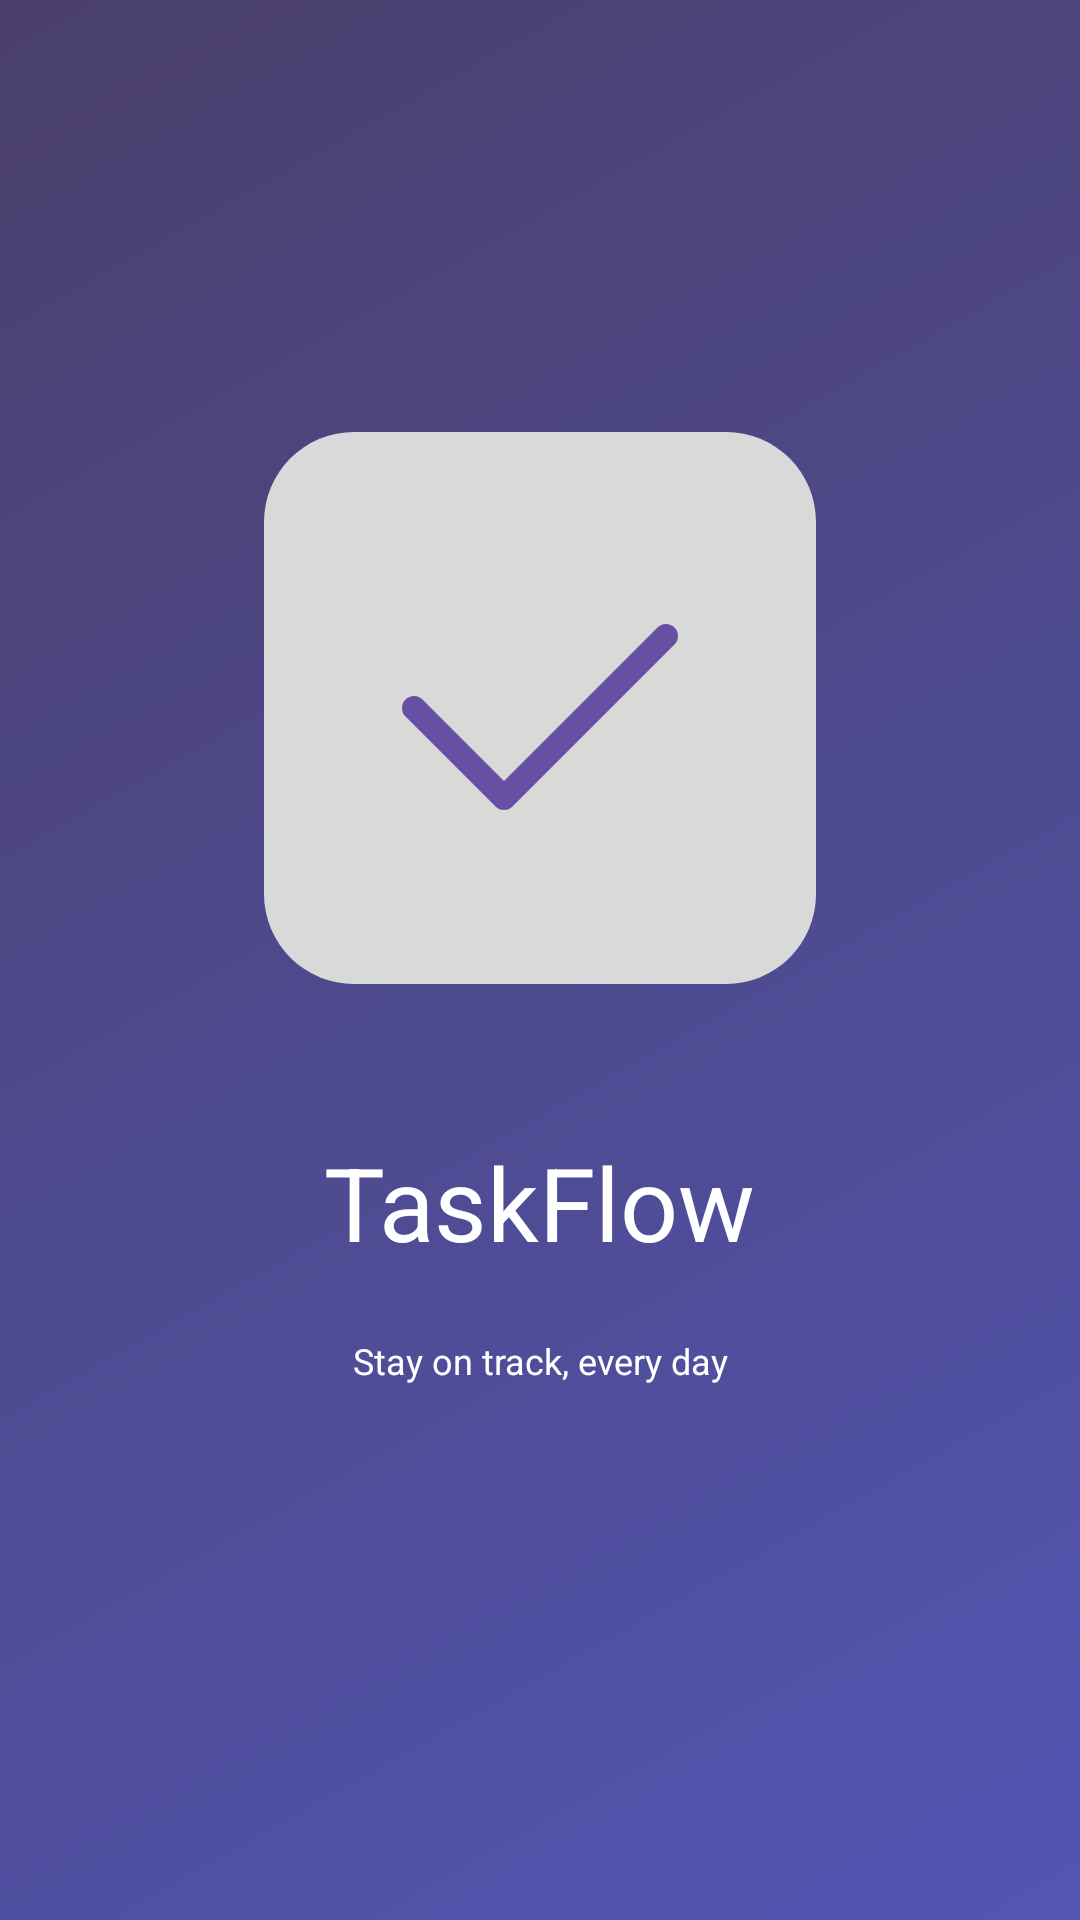

Write the Android layout XML for this screen, with the resource values it uses.
<!-- AndroidManifest.xml: application theme Theme.TaskFlow -->
<!-- res/layout/activity_splash.xml -->
<?xml version="1.0" encoding="utf-8"?>
<androidx.constraintlayout.widget.ConstraintLayout xmlns:android="http://schemas.android.com/apk/res/android"
    xmlns:app="http://schemas.android.com/apk/res-auto"
    xmlns:tools="http://schemas.android.com/tools"
    android:layout_width="match_parent"
    android:layout_height="match_parent"
    android:background="@drawable/bg_splash_gradient"
    tools:context=".SplashActivity">

    <ImageView
        android:id="@+id/logo"
        android:layout_width="184dp"
        android:layout_height="184dp"
        android:layout_marginTop="144dp"
        android:src="@drawable/ic_taskflow_logo"
        android:contentDescription="@string/app_name"
        app:layout_constraintEnd_toEndOf="parent"
        app:layout_constraintStart_toStartOf="parent"
        app:layout_constraintTop_toTopOf="parent" />

    <TextView
        android:id="@+id/title"
        android:layout_width="wrap_content"
        android:layout_height="wrap_content"
        android:layout_marginTop="50dp"
        android:text="@string/app_name"
        android:textColor="@color/white"
        android:textSize="34sp"
        app:layout_constraintEnd_toEndOf="parent"
        app:layout_constraintStart_toStartOf="parent"
        app:layout_constraintTop_toBottomOf="@id/logo" />

    <TextView
        android:id="@+id/subtitle"
        android:layout_width="wrap_content"
        android:layout_height="wrap_content"
        android:layout_marginTop="22dp"
        android:text="@string/stay_on_track"
        android:textColor="@color/white"
        android:textSize="12sp"
        app:layout_constraintEnd_toEndOf="parent"
        app:layout_constraintStart_toStartOf="parent"
        app:layout_constraintTop_toBottomOf="@id/title" />

</androidx.constraintlayout.widget.ConstraintLayout>
<!-- resources referenced by this layout -->
<resources>
  <color name="white">#FFFFFFFF</color>
  <!-- drawable bg_splash_gradient (drawable) -->
  <?xml version="1.0" encoding="utf-8"?>
  <shape xmlns:android="http://schemas.android.com/apk/res/android"
      android:shape="rectangle">
      <gradient
          android:angle="135"
          android:endColor="#4A3F6B"
          android:startColor="#5255B3"
          android:type="linear" />
  </shape>
  <!-- drawable ic_taskflow_logo (drawable) -->
  <vector xmlns:android="http://schemas.android.com/apk/res/android"
      android:width="184dp"
      android:height="184dp"
      android:viewportWidth="184"
      android:viewportHeight="184">
  
      
      <path
          android:fillColor="#D9D9D9"
          android:pathData="M30,0 L154,0 A30,30 0 0 1 184,30 L184,154 A30,30 0 0 1 154,184 L30,184 A30,30 0 0 1 0,154 L0,30 A30,30 0 0 1 30,0 Z" />
  
      
      <path
          android:strokeColor="#6750A4"
          android:strokeWidth="8"
          android:strokeLineCap="round"
          android:strokeLineJoin="round"
          android:pathData="M50,92 L80,122 L134,68" />
  </vector>
  <string name="app_name">TaskFlow</string>
  <string name="stay_on_track">Stay on track, every day</string>
  <style name="Theme.TaskFlow" parent="Base.Theme.TaskFlow" />
  <style name="Base.Theme.TaskFlow" parent="Theme.Material3.DayNight.NoActionBar">
          <item name="colorPrimary">@color/primary</item>
          <item name="colorSecondary">@color/secondary</item>
          <item name="android:statusBarColor">?attr/colorPrimary</item>
      </style>
  <color name="primary">#5255B3</color>
  <color name="secondary">#6750A4</color>
</resources>
